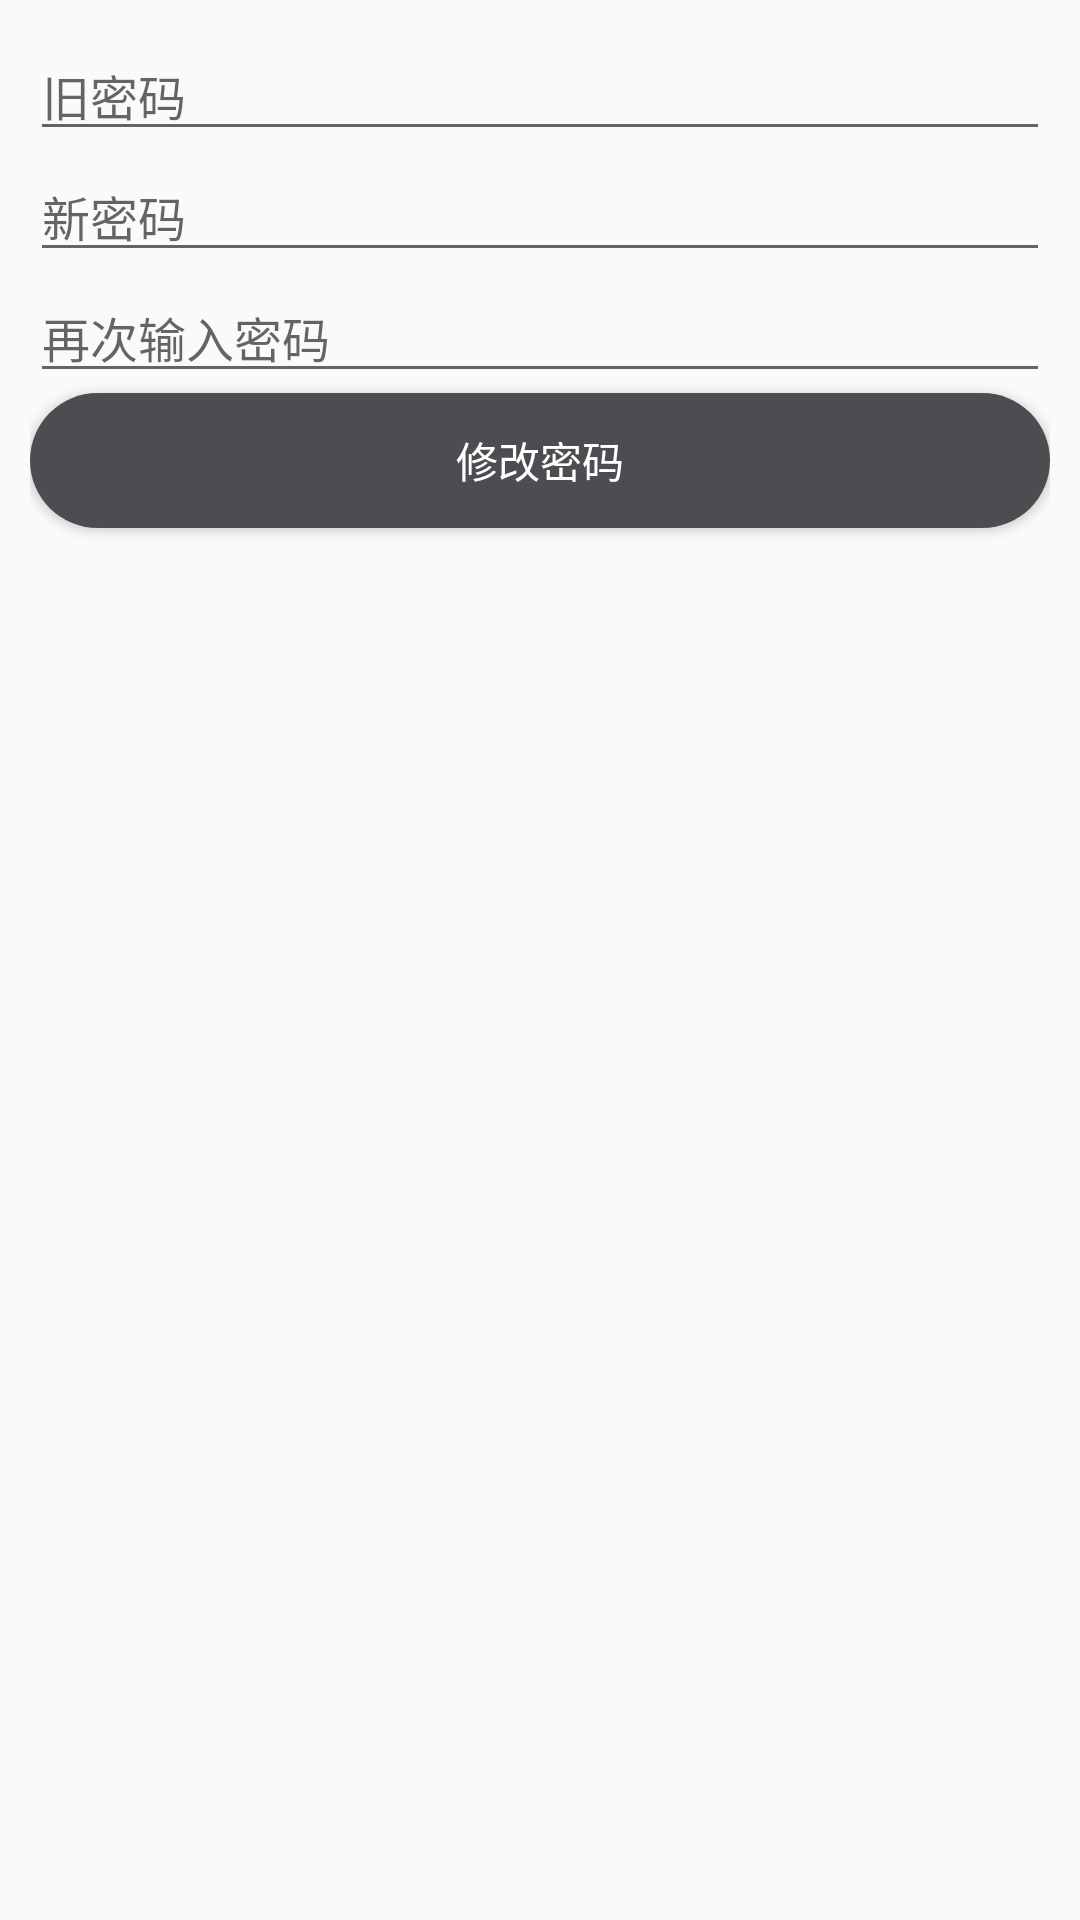

Write the Android layout XML for this screen, with the resource values it uses.
<!-- AndroidManifest.xml: application theme AppTheme -->
<!-- res/layout/activity_change_password.xml -->
<?xml version="1.0" encoding="utf-8"?>
<LinearLayout
    xmlns:android="http://schemas.android.com/apk/res/android"
    style="@style/w_match_h_match"
    android:orientation="vertical"
    android:padding="10dp">

    <EditText
        android:id="@+id/et_now_pass"
        style="@style/w_match_h_wrap"
        android:textSize="16sp"
        android:hint="@string/text_now_password"
        android:inputType="textPassword"/>

    <EditText
        android:id="@+id/et_new_pass"
        style="@style/w_match_h_wrap"
        android:textSize="16sp"
        android:hint="@string/text_new_password"
        android:inputType="textPassword"/>

    <EditText
        android:id="@+id/et_new_password"
        style="@style/w_match_h_wrap"
        android:textSize="16sp"
        android:hint="@string/text_password_again"
        android:inputType="textPassword"/>

    <Button
        android:id="@+id/btn_change_password"
        android:layout_width="match_parent"
        android:layout_height="45dp"
        android:background="@drawable/button_bg"
        android:text="@string/text_editor_password"
        android:textColor="@android:color/white"/>

</LinearLayout>
<!-- resources referenced by this layout -->
<resources>
  <!-- drawable button_bg (drawable) -->
  <?xml version="1.0" encoding="utf-8"?>
  <selector xmlns:android="http://schemas.android.com/apk/res/android">
      <item android:state_pressed="false">
          <shape>
              <solid android:color="@color/button_default"/>
              <corners android:radius="30dp"/>
          </shape>
      </item>
      
      <item android:state_pressed="true">
          <shape>
              <solid android:color="@color/button_pressed"/>
              <corners android:radius="30dp"/>
          </shape>
      </item>
  </selector>
  <string name="text_editor_password">修改密码</string>
  <string name="text_new_password">新密码</string>
  <string name="text_now_password">旧密码</string>
  <string name="text_password_again">再次输入密码</string>
  <style name="w_match_h_match">
          <item name="android:layout_width">match_parent</item>
          <item name="android:layout_height">match_parent</item>
      </style>
  <style name="w_match_h_wrap">
          <item name="android:layout_width">match_parent</item>
          <item name="android:layout_height">wrap_content</item>
      </style>
  <style name="AppTheme" parent="Theme.AppCompat.Light.DarkActionBar">
          
          <item name="colorPrimary">@color/colorPrimary</item>
          <item name="colorPrimaryDark">@color/colorPrimaryDark</item>
          <item name="colorAccent">@color/colorAccent</item>
      </style>
  <color name="button_default">#4c4d51</color>
  <color name="button_pressed">#58585c</color>
  <color name="colorPrimary">#393A3F</color>
  <color name="colorPrimaryDark">#303135</color>
  <color name="colorAccent">#FF4081</color>
</resources>
